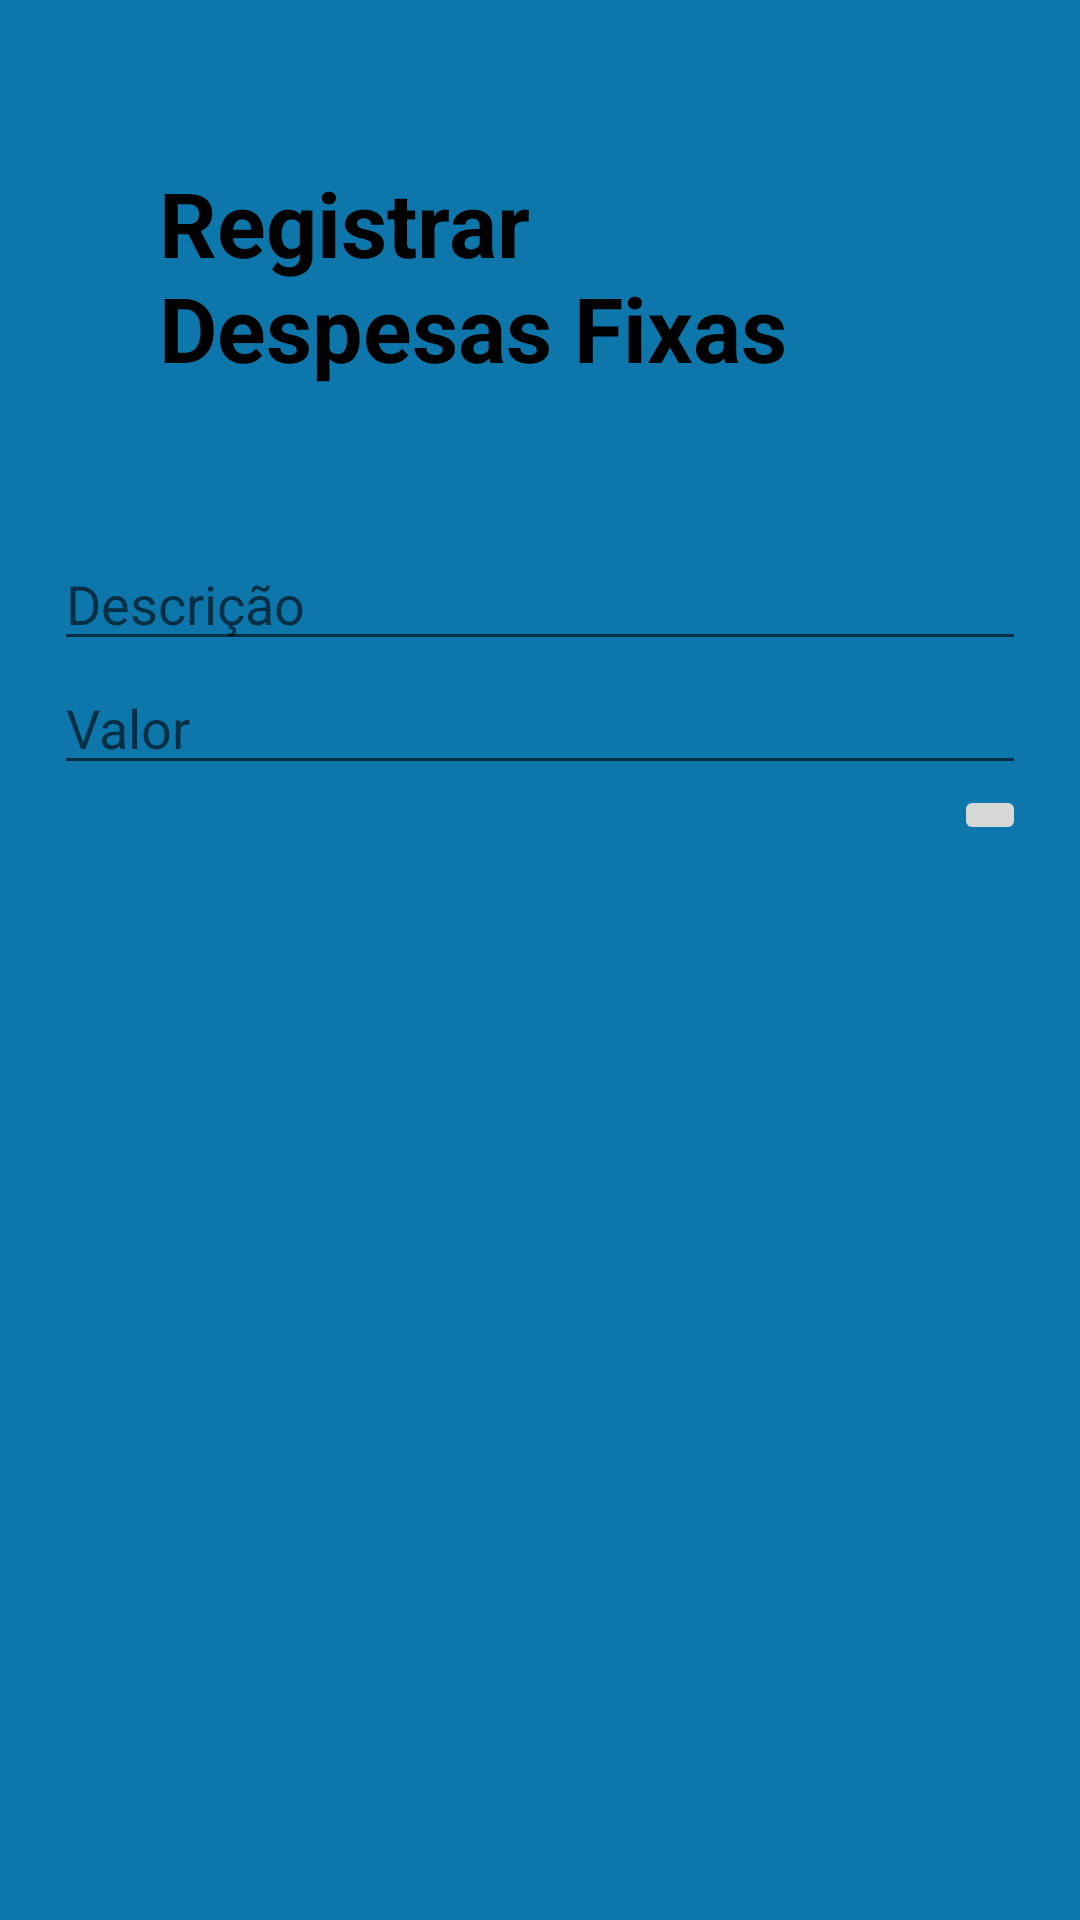

Reconstruct the res/layout file that produces this screen, plus the resources it refers to.
<!-- AndroidManifest.xml: application theme Theme.SOSPirangueiro -->
<!-- res/layout/activity_despesas_fixas_activy.xml -->
<?xml version="1.0" encoding="utf-8"?>
<androidx.constraintlayout.widget.ConstraintLayout xmlns:android="http://schemas.android.com/apk/res/android"
    xmlns:app="http://schemas.android.com/apk/res-auto"
    xmlns:tools="http://schemas.android.com/tools"
    android:layout_width="match_parent"
    android:layout_height="match_parent">

    <TextView
        android:id="@+id/textView4"
        android:layout_width="213dp"
        android:layout_height="76dp"
        android:layout_marginStart="50dp"
        android:layout_marginLeft="50dp"
        android:layout_marginTop="54dp"
        android:layout_marginEnd="91dp"
        android:layout_marginRight="91dp"
        android:text="Registrar Despesas Fixas"
        android:textColor="@color/black"
        android:textSize="30sp"
        android:textStyle="bold"
        app:layout_constraintEnd_toEndOf="parent"
        app:layout_constraintStart_toStartOf="parent"
        app:layout_constraintTop_toTopOf="parent" />

    <LinearLayout
        android:layout_width="324dp"
        android:layout_height="312dp"
        android:layout_marginBottom="100dp"
        android:orientation="vertical"
        app:layout_constraintBottom_toBottomOf="parent"
        app:layout_constraintEnd_toEndOf="parent"
        app:layout_constraintStart_toStartOf="parent"
        app:layout_constraintTop_toBottomOf="@+id/textView4">

        <EditText
            android:id="@+id/txtDescricaoDF"
            android:layout_width="match_parent"
            android:layout_height="wrap_content"
            android:ems="10"
            android:hint="Descrição"
            android:inputType="textPersonName" />

        <EditText
            android:id="@+id/txtValorDF"
            android:layout_width="match_parent"
            android:layout_height="wrap_content"
            android:ems="10"
            android:hint="Valor"
            android:inputType="textPersonName" />

        <ImageButton
            android:id="@+id/btnSalvarDespesaFixa"
            android:layout_width="wrap_content"
            android:layout_height="wrap_content"
            android:layout_gravity="end"
            app:srcCompat="@drawable/ic_baseline_save_24" />
    </LinearLayout>

</androidx.constraintlayout.widget.ConstraintLayout>
<!-- resources referenced by this layout -->
<resources>
  <color name="black">#FF000000</color>
  <style name="Theme.SOSPirangueiro" parent="Theme.MaterialComponents.DayNight.DarkActionBar">
          
          <item name="colorPrimary">@color/cinza</item>
          <item name="colorPrimaryVariant">@color/black</item>
          <item name="colorOnPrimary">@color/black</item>
          
          <item name="colorSecondary">@color/teal_200</item>
          <item name="colorSecondaryVariant">@color/teal_700</item>
          <item name="colorOnSecondary">@color/black</item>
          
          <item name="android:statusBarColor" tools:targetApi="l">?attr/colorPrimaryVariant</item>
          
          <item name="android:background">@color/azul_claro</item>
      </style>
  <color name="cinza">#8a8888</color>
  <color name="teal_200">#FF03DAC5</color>
  <color name="teal_700">#FF018786</color>
  <color name="azul_claro">#0d76aa</color>
</resources>
